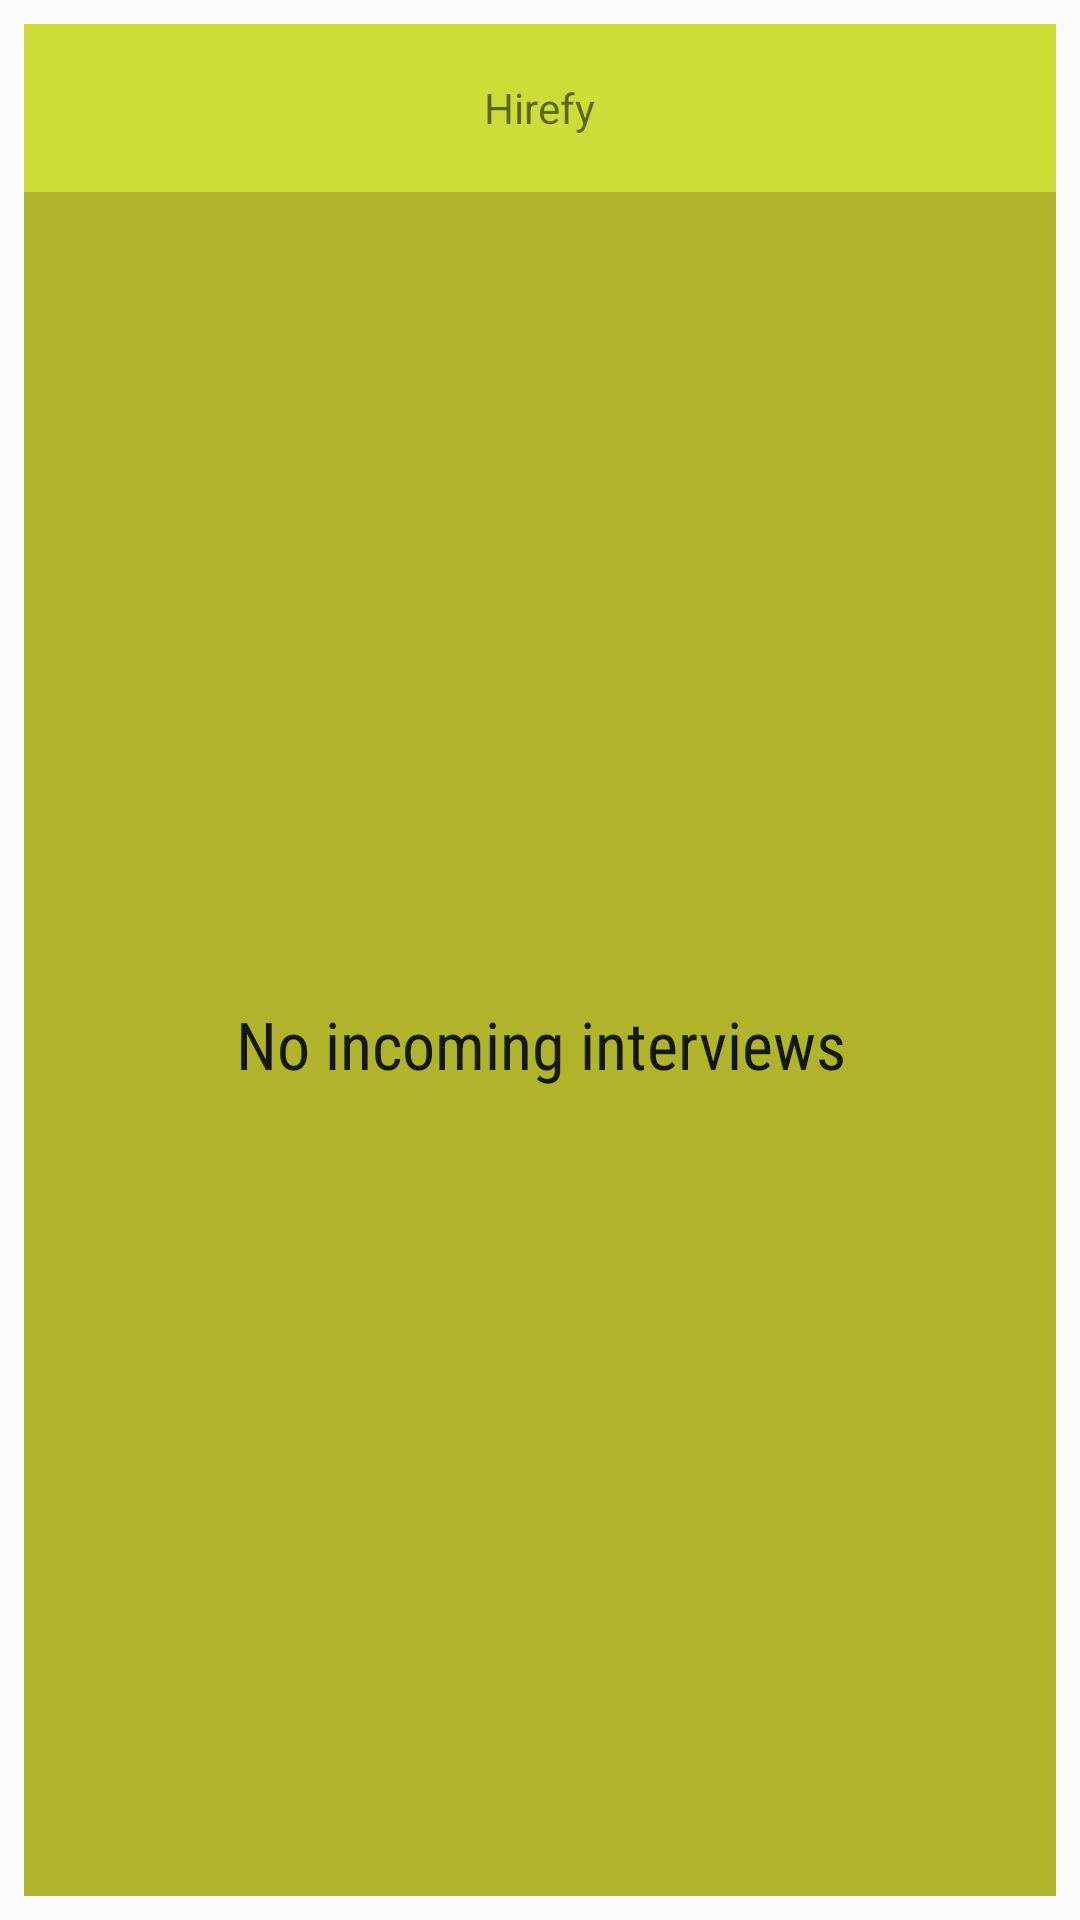

Produce the Android XML layout that renders to this screen, including the resource entries it uses.
<!-- AndroidManifest.xml: application theme AppTheme -->
<!-- res/layout/widget_small.xml -->
<LinearLayout xmlns:android="http://schemas.android.com/apk/res/android"
              xmlns:tools="http://schemas.android.com/tools"
              android:layout_width="match_parent"
              android:layout_height="match_parent"
              android:orientation="vertical"
              android:padding="@dimen/widget_margin">

  <FrameLayout
      android:id="@+id/widget"
      android:layout_width="match_parent"
      android:layout_height="@dimen/abc_action_bar_default_height_material"
      android:background="@color/colorPrimary">

    <TextView
        android:layout_width="wrap_content"
        android:layout_height="wrap_content"
        android:contentDescription="@string/app_name"
        android:layout_gravity="center"
        android:text="@string/app_name"/>
  </FrameLayout>

  <FrameLayout
      android:layout_width="match_parent"
      android:layout_height="0dp"
      android:layout_weight="1"
      android:background="@color/colorPrimaryDark">

    <ListView
        android:id="@+id/widget_list"
        android:layout_width="match_parent"
        android:layout_height="match_parent"
        android:divider="@null"
        android:dividerHeight="0dp"
        tools:listitem="@layout/widget_detail_list_item"/>

    <TextView
        android:id="@+id/widget_empty"
        android:layout_width="match_parent"
        android:layout_height="match_parent"
        android:gravity="center"
        android:fontFamily="sans-serif-condensed"
        android:textAppearance="?android:textAppearanceLarge"
        android:text="@string/no_events_list"/>
  </FrameLayout>

</LinearLayout>
<!-- res/layout/widget_detail_list_item.xml (included above) -->
<FrameLayout xmlns:android="http://schemas.android.com/apk/res/android"
             xmlns:tools="http://schemas.android.com/tools"
             android:id="@+id/widget_list_item"
             android:layout_width="match_parent"
             android:layout_height="wrap_content"
             android:background="@drawable/touch_selector_white">

  <LinearLayout
      android:layout_width="match_parent"
      android:layout_height="wrap_content"
      android:gravity="center_vertical"
      android:paddingTop="@dimen/universal_padding_small"
      android:paddingBottom="@dimen/universal_padding_small"
      android:paddingLeft="@dimen/abc_list_item_padding_horizontal_material"
      android:paddingRight="@dimen/abc_list_item_padding_horizontal_material"
      android:orientation="horizontal">

    <TextView
        android:id="@+id/event_title_tv"
        style="@style/EventTitleTextStyle"
        android:layout_width="0dp"
        android:layout_height="wrap_content"
        android:layout_weight="1"
        android:layout_marginEnd="10sp"
        tools:text="Interview candidate for position Android Developer"/>

    <TextView
        android:id="@+id/time_left_tv"
        style="@style/TimeLeftTextStyle"
        android:layout_width="wrap_content"
        android:layout_height="wrap_content"
        android:gravity="start|center_vertical"
        tools:text="+2H"/>

  </LinearLayout>
</FrameLayout>
<!-- resources referenced by this layout -->
<resources>
  <color name="colorPrimary">@color/primary</color>
  <color name="colorPrimaryDark">@color/primary_dark</color>
  <dimen name="universal_padding_small">4dp</dimen>
  <dimen name="widget_margin">8dp</dimen>
  <string name="app_name">Hirefy</string>
  <string name="no_events_list">No incoming interviews</string>
  <style name="EventTitleTextStyle">
      <item name="android:textSize">17sp</item>
    </style>
  <style name="TimeLeftTextStyle">
      <item name="android:textSize">21sp</item>
      <item name="android:textAllCaps">true</item>
    </style>
  <style name="AppTheme" parent="Theme.AppCompat.Light.DarkActionBar">
      
      <item name="colorPrimary">@color/colorPrimary</item>
      <item name="colorPrimaryDark">@color/colorPrimaryDark</item>
      <item name="colorAccent">@color/colorAccent</item>
  
      <item name="colorButtonNormal">@color/colorPrimary</item>
      <item name="colorControlHighlight">@color/colorAccent</item>
    </style>
  <color name="primary">#CDDC39</color>
  <color name="primary_dark">#AFB42B</color>
  <color name="colorAccent">@color/accent</color>
  <color name="accent">#7C4DFF</color>
</resources>
